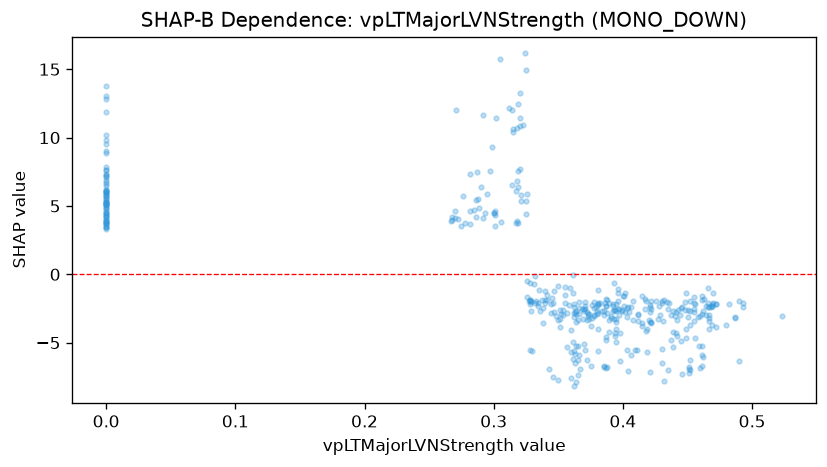

Data behind this chart, as committed beside it:
feature_value, shap_value
0.435, -2.521
0.422, -1.942
0.446, -2.358
0.47, -1.332
0.456, -4.67
0.426, -1.98
0.0, 12.85
0.0, 13.77
0.0, 7.259
0.0, 5.051
0.352, -2.907
0.354, -2.594
0.343, -6.919
0.335, -1.14
0.306, 3.857
0.0, 3.484
0.0, 5.088
0.302, 11.42
0.321, 5.376
0.318, 10.72
0.282, 7.35
0.301, 4.312
0.275, 3.53
0.268, 4.228
0.272, 4.025
0.278, 3.783
0.0, 5.49
0.0, 3.759
0.347, -1.218
0.35, -7.707
0.351, -3.269
0.327, -1.979
0.305, 15.77
0.314, 6.539
0.301, 3.57
0.301, 4.646
0.319, 3.744
0.319, 6.367
0.328, -1.871
0.326, 5.869
0.0, 4.507
0.0, 6.043
0.276, 5.759
0.0, 3.45
0.331, -0.6864
0.326, -0.4805
0.328, -2.135
0.328, -0.6686
0.0, 4.898
0.0, 4.25
0.0, 3.345
0.0, 3.458
0.0, 7.611
0.0, 8.854
0.0, 5.986
0.0, 4.173
0.0, 4.763
0.0, 6.117
0.0, 3.706
0.0, 9.816
... 364 more rows
